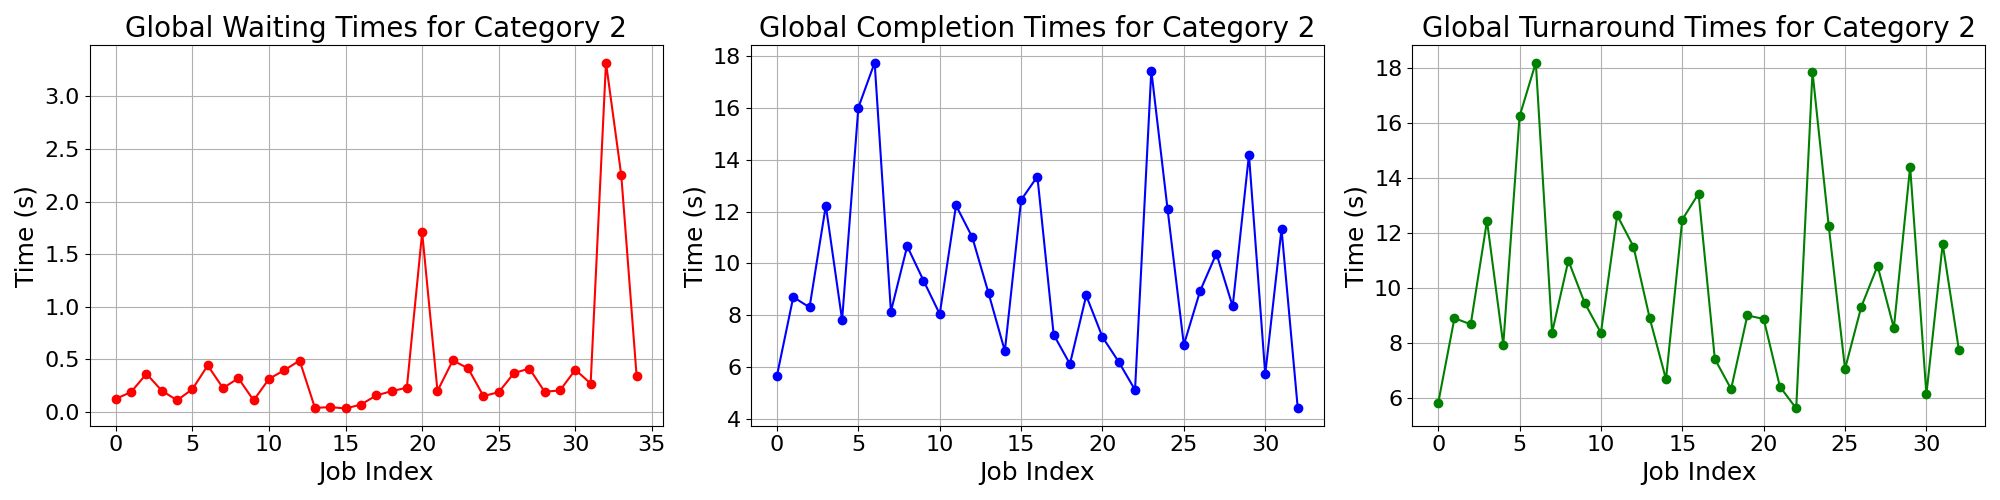

The data file committed next to this chart (first rows):
waiting_times, completion_times, turnaround_times
0.1243, 5.671, 5.796
0.1899, 8.703, 8.892
0.3628, 8.305, 8.668
0.2025, 12.23, 12.44
0.1107, 7.816, 7.927
0.2166, 16.02, 16.24
0.4422, 17.76, 18.2
0.2265, 8.144, 8.37
0.3206, 10.67, 10.99
0.11, 9.341, 9.451
0.3147, 8.044, 8.358
0.3969, 12.24, 12.64
0.4885, 11.01, 11.5
0.03859, 8.849, 8.887
0.04604, 6.619, 6.665
0.03344, 12.45, 12.48
0.06971, 13.36, 13.43
0.157, 7.249, 7.406
0.1973, 6.116, 6.314
0.2307, 8.762, 8.993
1.706, 7.156, 8.863
0.1995, 6.196, 6.396
0.4898, 5.115, 5.605
0.4145, 17.45, 17.87
0.1508, 12.09, 12.24
0.1883, 6.857, 7.046
0.3702, 8.94, 9.31
0.4127, 10.38, 10.8
0.1914, 8.343, 8.534
0.2053, 14.2, 14.41
0.4011, 5.721, 6.122
0.2703, 11.33, 11.6
3.321, 4.4, 7.721
2.248, , 
0.343, , 
